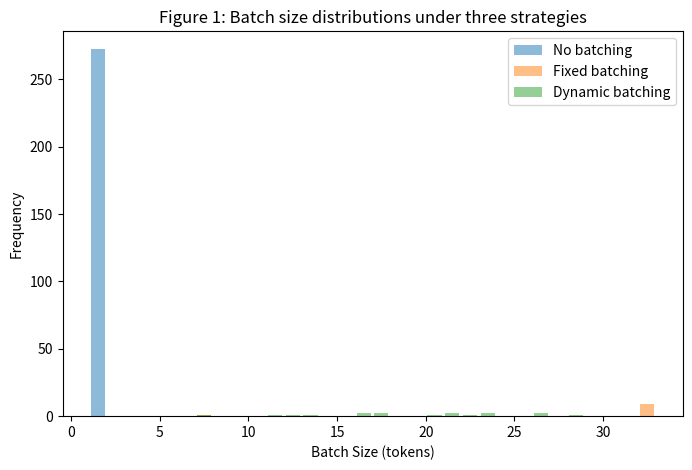
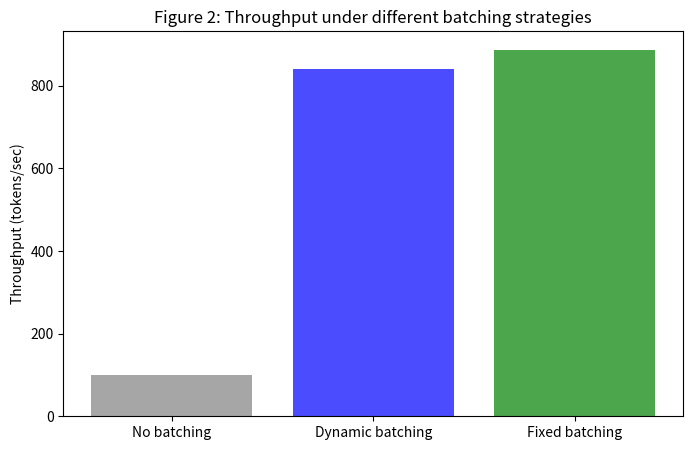
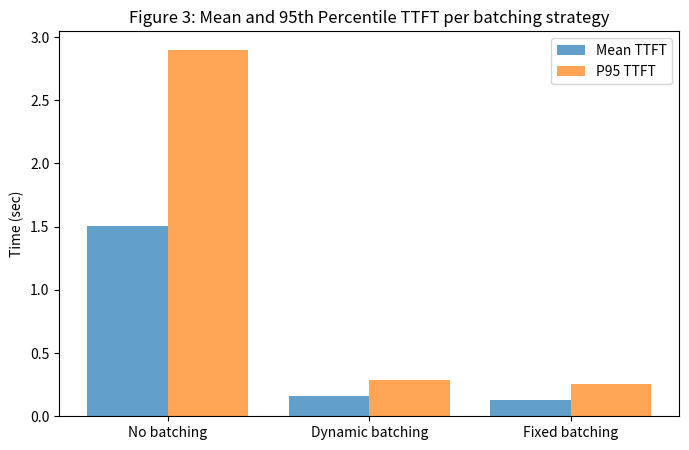
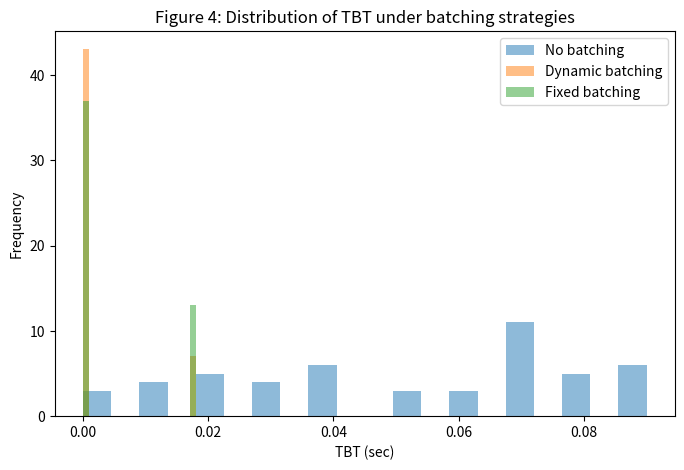

Python code for these plots, in order:
# -*- coding: utf-8 -*-
"""Batching_Testing.ipynb

Automatically generated by Colab.

Original file is located at
    https://colab.research.google.com/drive/1RaKYo_aOUeNMCf_ip9_0KS2SN4j552je
"""

#Imports
from __future__ import annotations
from dataclasses import dataclass
from typing import List, Tuple, Optional, Protocol, Dict, Any
import numpy as np
import matplotlib.pyplot as plt
import pandas as pd

"""
Represents a single LLM query, tracking its arrival time, prefill progress,
decode progress, and timestamps for TTFT and full completion.
"""

@dataclass
class Query:
    id: int #Unique identifier for query
    arrival_time: float # Time query arrives
    L: int              # Prompt length of query
    B: int              # Max response length of query
    prefill_done: int = 0 # Number of prefill tokens completed
    decode_done: int = 0 # Number of decode tokens completed
    ttft_time: float | None = None  # Time prefill completed
    completion_time: float | None = None # Simululation time when query's last token is completed
    last_decode_finish: float | None = None # Time of last decode token

"""
Returns batch service time in seconds.
c, a are in seconds.
Based on model from Li et al.
"""
def service_time(token_load: int, c: float, a: float, b0: int) -> float:

    return c + a * max(0, token_load - b0)

# A BatchItem represents one unit of work inside a GPU batch.
# Fields:
#   - query:   the Query object this work belongs to
#   - n_tokens: number of tokens to process for this query in this batch
#   - phase:   "prefill" or "decode"
# A batch can contain multiple BatchItems (one per query during decode).
BatchItem = Tuple[Query, int, str]
Batch = List[BatchItem]


class Policy(Protocol):
    """
    Interface for all batching/scheduling policies.

    A Policy decides:
      - which queries are selected for the next GPU batch,
      - how many tokens from each query to include,
      - whether the batch is a prefill or decode batch,
      - and when the batch should be dispatched (immediately or after a delay).

    The simulator will call dispatch_batch() whenever the GPU becomes idle.
    Any class that implements this method with the same signature is
    considered a valid Policy.
    """

    def dispatch_batch(
        self,
        t: float,
        prefill_queue: List[Query],
        decode_queue: List[Query],
        *,
        c: float,
        a: float,
        b0: int,
        K: int
    ) -> Tuple[Batch, Optional[float]]:
        """
        Decide what batch to run next on the GPU.

        Parameters:
        t : float
            Current simulation time.

        prefill_queue : List[Query]
            Queries that still have prefill tokens remaining.
            Prefill can include multiple tokens from the same query.

        decode_queue : List[Query]
            Queries that have finished prefill and are awaiting decode.
            Each query can contribute at most one decode token per batch.

        c, a, b0 : floats and int
            Parameters for the service-time model:
                S(b) = c + a * max(0, b - b0)
            where b is the total number of tokens in the batch.
            Note that time units are in seconds.

        K : int
            Maximum allowed number of tokens in one batch.

        Returns:
        batch : Batch
            A list of BatchItems describing the next batch to run.

        next_wakeup : Optional[float]
            If None: dispatch immediately.
            If a future time t_future is returned: the simulator will wait
            until that time before forming the batch.
        """
        ...

class DynamicBatchPolicy:
    def dispatch_batch(self, t, prefill_queue, decode_queue, *, c, a, b0, K):
        batch: Batch = []
        remaining = K

        # pick only a few queries instead of filling K
        for q in prefill_queue[:3]:  # limit number of queries
            tokens = min(q.remaining_prefill(), remaining)
            batch.append((q, tokens, "prefill"))
            remaining -= tokens

        # decode tokens if space remains
        if remaining > 0:
            for q in decode_queue[:2]:
                batch.append((q, 1, "decode"))
                remaining -= 1

        return batch, None

class ServeToCompletionPolicy:
    """
    Baseline scheduling policy: serve one query at a time until it is finished.

    Behavior:
      - Pick the earliest-arriving query.
      - Process all of its prefill tokens before decoding.
      - Then process all decode tokens for that query.
      - Never batch across multiple queries.
      - Prefill can process up to K tokens at once.
      - Decode must process exactly 1 token at a time.
    """

    def __init__(self):
        # The query currently being served (None if GPU is idle)
        self.current_query: Optional[Query] = None

        # Phase of the current query: "prefill" or "decode"
        self.current_phase: Optional[str] = None

    def dispatch_batch(
        self, t, prefill_queue, decode_queue, *, c, a, b0, K
    ):
        """
        Select the next GPU batch for this policy.

        Parameters:
        t : float
            Current simulation time.

        prefill_queue : List[Query]
            Queries with remaining prefill tokens (prompt processing).

        decode_queue : List[Query]
            Queries with remaining decode tokens (must be 1/token per batch).

        c, a, b0 : floats
            Parameters for the service-time model:
                S(b) = c + a * max(0, b - b0)

        K : int
            Max number of tokens in a batch (only meaningful for prefill).

        Returns:
        batch : List[BatchItem]
            A batch containing ONE BatchItem: (query, n_tokens, phase).

        next_time : float
            Time at which the GPU will finish this batch (t + service_time).
        """

        # CASE 1: No queries anywhere and no active query
        # Do nothing
        if not prefill_queue and not decode_queue and self.current_query is None:
            return [], None

        # CASE 2: We do not currently have a query assigned.
        # Pick the earliest-arriving query from both queues.

        if self.current_query is None:
            available = []
            available.extend(prefill_queue)
            available.extend(decode_queue)

            if not available:
                return [], None

            # Choose earliest arrival time
            q = min(available, key=lambda x: x.arrival_time)
            self.current_query = q

            # Determine starting phase
            self.current_phase = (
                "prefill" if q.prefill_done < q.L else "decode"
            )

        # Local references
        q = self.current_query
        phase = self.current_phase

        # CASE 3: If prefill just finished, switch phase to decode.
        if phase == "prefill" and q.prefill_done >= q.L:
            phase = "decode"
            self.current_phase = phase

        # CASE 4: If decode is finished, drop this query entirely
        # and immediately pick the next one via recursion.
        if phase == "decode" and q.decode_done >= q.B:
            self.current_query = None
            self.current_phase = None
            return self.dispatch_batch(
                t, prefill_queue, decode_queue, c=c, a=a, b0=b0, K=K
            )

        # CASE 5: Determine how many tokens to process for this batch.
        #  Prefill may process up to K tokens at once.
        #  Decode must only generate 1 token.

        if phase == "prefill":
            remaining = q.L - q.prefill_done
            n_tokens = min(remaining, K)      # prefill can batch
        else:  # phase == "decode"
            remaining = q.B - q.decode_done
            n_tokens = 1                      # decode always 1 token


        # CASE 6: Compute service time using token_load = n_tokens
        token_load = n_tokens
        st = service_time(token_load, c, a, b0)

        # CASE 7: Build the actual batch
        # Only one query is ever included in this policy
        batch = [(q, n_tokens, phase)]

        # GPU will finish processing this batch at time t + st
        return batch, t + st

class PrefillFirstPolicy:
    """
    Policy: Always process prefill work first.

    Behavior:
      - If any query still has prefill tokens, process them first.
      - Prefill batches can include up to K tokens.
      - Only process decode work when no prefill work remains.
      - Decode batches include exactly 1 token per query.
      - A batch may include multiple queries, but total tokens <= K.
    """

    def dispatch_batch(
        self, t, prefill_queue, decode_queue, *, c, a, b0, K
    ):
        # CASE 1: No work
        if not prefill_queue and not decode_queue:
            return [], None

        batch: Batch = []
        tokens_used = 0  # total tokens included in this batch so far

        # CASE 2: Prefill has priority
        # We collect prefill tokens from earliest-arriving queries first.
        # Prefill can take many tokens from a single query.
        if prefill_queue:
            # Serve queries in FIFO order
            for q in sorted(prefill_queue, key=lambda x: x.arrival_time):

                remaining = q.L - q.prefill_done  # remaining prefill tokens
                if remaining <= 0:
                    continue

                # Take as many tokens as possible from this query,
                # but do not exceed remaining batch capacity K.
                take = min(remaining, K - tokens_used)

                if take > 0:
                    batch.append((q, take, "prefill"))
                    tokens_used += take

                # Stop if we have filled the batch capacity
                if tokens_used >= K:
                    break

        # CASE 3: Serve decode tokens if no prefill tokens remain
        # Decode can only take 1 token per query.
        else:
            for q in sorted(decode_queue, key=lambda x: x.arrival_time):

                remaining = q.B - q.decode_done  # decode tokens left
                if remaining <= 0:
                    continue

                # Add exactly one decode token from this query
                if tokens_used < K:
                    batch.append((q, 1, "decode"))
                    tokens_used += 1

                if tokens_used >= K:
                    break

        # CASE 4: No tokens added
        if not batch:
            return [], None

        # CASE 5: Compute service time based on total token load
        token_load = sum(n for _, n, _ in batch)
        st = service_time(token_load, c, a, b0)

        # Return batch and the time when the GPU will finish processing it
        return batch, t + st

class HybridSchedulerPolicy:
    """
    Hybrid scheduling policy:

    - Queries are grouped into batches of at most Q queries.
    - Once a batch starts, it runs to completion (prefill + decode)
      before the next batch begins.
    - Within a batch, scheduling is prefill-first.
    """

    def __init__(self, Q: int):
        self.Q = Q

        # Active batch state
        self.active_batch_queries: List[Query] = []
        self.batch_active: bool = False

    def dispatch_batch(
        self,
        t: float,
        prefill_queue: List[Query],
        decode_queue: List[Query],
        *,
        c: float,
        a: float,
        b0: int,
        K: int
    ):

        # CASE 1: No active batch → try to form a new batch
        if not self.batch_active:

            if not prefill_queue and not decode_queue:
                return [], None

            # Pick up to Q earliest-arriving queries
            available = prefill_queue + decode_queue
            available.sort(key=lambda q: q.arrival_time)

            self.active_batch_queries = available[:self.Q]
            self.batch_active = True


        # CASE 2: Run one step of the active batch (prefill-first)
        batch: Batch = []
        tokens_used = 0

        # Separate active batch queries by phase
        active_prefill = [
            q for q in self.active_batch_queries
            if q.prefill_done < q.L
        ]
        active_decode = [
            q for q in self.active_batch_queries
            if q.prefill_done >= q.L and q.decode_done < q.B
        ]

        # Prefill-first
        if active_prefill:
            for q in sorted(active_prefill, key=lambda q: q.arrival_time):
                remaining = q.L - q.prefill_done
                take = min(remaining, K - tokens_used)

                if take > 0:
                    batch.append((q, take, "prefill"))
                    tokens_used += take

                if tokens_used >= K:
                    break

        # Decode only if no prefill remains
        else:
            for q in sorted(active_decode, key=lambda q: q.arrival_time):
                if tokens_used < K:
                    batch.append((q, 1, "decode"))
                    tokens_used += 1
                if tokens_used >= K:
                    break


        # CASE 3: Batch finished → clear active batch
        if not batch:
            # All queries in this batch are complete
            self.active_batch_queries = []
            self.batch_active = False
            return [], None


        # CASE 4: Compute service time
        token_load = sum(n for _, n, _ in batch)
        st = service_time(token_load, c, a, b0)

        return batch, t + st

def apply_batch_completion(
    t: float,
    batch: Batch,
    prefill_queue: List[Query],
    decode_queue: List[Query],
    *,
    warmup_id: int,
    metrics: Dict[str, List[float]],
    #last_decode_event_time: Optional[float],
):


    # Process each item in the completed batch
    for q, n_tokens, phase in batch:


        # Prefill phase update
        if phase == "prefill":

            q.prefill_done += n_tokens

            # Check if prefill completed
            if q.prefill_done >= q.L and q.ttft_time is None:
                q.ttft_time = t

                if q.id >= warmup_id:
                    metrics["ttft"].append(q.ttft_time - q.arrival_time)

                if q not in decode_queue:
                    decode_queue.append(q)

        # Decode phase update
        elif phase == "decode":

            q.decode_done += n_tokens

            # Compute per-token TBT
            if q.id >= warmup_id:
                if q.last_decode_finish is not None:
                    metrics["tbt"].append(t - q.last_decode_finish)
                    metrics["tbt_time"].append(t)
                q.last_decode_finish = t

            # If decode finishes, record completion time
            if q.decode_done >= q.B and q.completion_time is None:
                q.completion_time = t

                if q.id >= warmup_id:
                    metrics["completion"].append(q.completion_time - q.arrival_time)



    # Clean up queues
    prefill_queue[:] = [q for q in prefill_queue if q.prefill_done < q.L]

    decode_queue[:] = [
        q for q in decode_queue
        if q.prefill_done >= q.L and q.decode_done < q.B
    ]

def simulate(
    policy: Policy,
    *,
    n_queries: int = 4000,      # total number of queries the simulator will process
    warmup: int = 500,          # number of initial queries ignored in metrics
    lam: float = 1.0,         # average number query arrivals (Poisson process)
    L: int = 64,                # prefill tokens per query
    B: int = 32,                # decode tokens per query
    c_ms: float = 40.0,         # service model constant term (ms)
    a_ms: float = 0.3,          # service model slope term (ms/token)
    b0: int = 64,               # breakpoint for service model
    K: int = 128,               # batch token capacity
    seed: int = 0,
) -> Dict[str, Any]:

    rng = np.random.default_rng(seed)

    # Convert ms to seconds for service model
    c = c_ms / 1000.0
    a = a_ms / 1000.0

    # Current simulation time
    t = 0.0

    # Time of next arrival event
    next_arrival = rng.exponential(1 / lam)

    # GPU state
    gpu_busy_until: Optional[float] = None
    active_batch: Batch = []

    # Queues
    prefill_queue: List[Query] = []
    decode_queue: List[Query] = []
    all_queries: List[Query] = []

    # Metrics
    metrics = {
        "ttft": [],
        "ttft_time": [],
        "tbt": [],
        "tbt_time": [],
        "completion": [],
        "first_decode_times": []
    }


    # Completions counting for steady-state
    completed_after_warmup = 0
    target_completed = n_queries - warmup

    # Helper: dispatch a new batch if GPU is idle
    def try_dispatch():
        nonlocal active_batch, gpu_busy_until
        if gpu_busy_until is None:
            batch, finish_time = policy.dispatch_batch(
                t, prefill_queue, decode_queue, c=c, a=a, b0=b0, K=K
            )
            if batch:
                active_batch[:] = batch
                gpu_busy_until = finish_time

    # Main event loop
    while completed_after_warmup < target_completed:

        # Next arrival vs next GPU completion
        candidate_times = [next_arrival]
        if gpu_busy_until is not None:
            candidate_times.append(gpu_busy_until)

        # Advance simulation time
        t_next = min(candidate_times)
        t = t_next

        # EVENT TYPE 1: arrival
        if t == next_arrival:
            q = Query(id=len(all_queries), arrival_time=t, L=L, B=B)
            all_queries.append(q)
            prefill_queue.append(q)

            next_arrival = t + rng.exponential(1 / lam)

            try_dispatch()

        # EVENT TYPE 2: Batch Completion
        else:
            gpu_busy_until = None

            before = len(metrics["completion"])

            apply_batch_completion(
                t,
                active_batch,
                prefill_queue,
                decode_queue,
                warmup_id=warmup,
                metrics=metrics,
            )

            after = len(metrics["completion"])
            completed_after_warmup += (after - before)

            active_batch = []

            try_dispatch()

    # Throughput estimation
    post = [q for q in all_queries if q.id >= warmup and q.completion_time is not None]
    post.sort(key=lambda q: q.completion_time)

    if len(post) >= 2:
        elapsed = post[-1].completion_time - post[0].arrival_time
        throughput = len(post) / elapsed if elapsed > 0 else float("nan")
    else:
        throughput = float("nan")


    # Return metrics
    return {
        "throughput": throughput,
        "ttft": np.array(metrics["ttft"]),
        "ttft_time": np.array(metrics["ttft_time"]),
        "tbt": np.array(metrics["tbt"]),
        "tbt_time": np.array(metrics["tbt_time"]),
        "completion": np.array(metrics["completion"]),
    }

def run_demo():
    """
    Run a simple comparative demo between two batching policies:
      • Serve-to-Completion
      • Prefill-First
    """

    # Two policies to compare
    baseline = ServeToCompletionPolicy()
    prefill_first = PrefillFirstPolicy()
    hybrid = HybridSchedulerPolicy(Q=25)

    # Run simulation under each policy
    # Uses the same seed for both simulations
    r1 = simulate(baseline, seed=1)
    r2 = simulate(prefill_first, seed=1)
    r3 = simulate(hybrid, seed=1)

    # Print throughput comparison
    print("Serve-to-completion throughput:", r1["throughput"])
    print("Prefill-first throughput:", r2["throughput"])
    print("Hybrid throughput:", r3["throughput"])

    # Print TTFT
    print("Mean TTFT baseline:", r1["ttft"].mean())
    print("Mean TTFT prefill-first:", r2["ttft"].mean())
    print("Mean TTFT hybrid:", r3["ttft"].mean())

    # Print token-level TBT
    # TBT may be empty depending on workload,so guard with a length check.
    print("Mean token-level TBT baseline:",
          r1["tbt"].mean() if len(r1["tbt"]) else np.nan)

    print("Mean token-level TBT prefill-first:",
          r2["tbt"].mean() if len(r2["tbt"]) else np.nan)

    print("Mean token-level TBT hybrid:",
          r3["tbt"].mean() if len(r3["tbt"]) else np.nan)


    # Return raw results for further analysis and plotting
    return r1, r2, r3

def plot_demo_hist(r1, r2, r3, bin_width=100.0):
    """
    Plot histograms of mean TTFT and mean TBT within fixed time bins,
    now including the Hybrid scheduler.
    """

    # Helper: compute histogram of means
    def mean_hist(times, values, bin_width):
        if len(times) == 0:
            return np.array([]), np.array([])

        t_min = times.min()
        t_max = times.max()

        bins = np.arange(t_min, t_max + bin_width, bin_width)

        # Digitize into bins
        idx = np.digitize(times, bins) - 1

        bin_means = []
        bin_centers = []

        for b in range(len(bins) - 1):
            mask = (idx == b)
            if mask.any():
                bin_means.append(values[mask].mean())
                bin_centers.append((bins[b] + bins[b+1]) / 2)

        return np.array(bin_centers), np.array(bin_means)

    # TTFT histograms (by query index)
    plt.figure(figsize=(8,5))

    # Query indices
    ttft_t1 = np.arange(len(r1["ttft"]))
    ttft_t2 = np.arange(len(r2["ttft"]))
    ttft_t3 = np.arange(len(r3["ttft"]))

    c1, m1 = mean_hist(ttft_t1, r1["ttft"], bin_width)
    c2, m2 = mean_hist(ttft_t2, r2["ttft"], bin_width)
    c3, m3 = mean_hist(ttft_t3, r3["ttft"], bin_width)

    offset = bin_width * 0.2
    width = bin_width * 0.25

    plt.bar(c1 - offset, m1, width=width, label="TTFT baseline")
    plt.bar(c2, m2, width=width, label="TTFT prefill-first")
    plt.bar(c3 + offset, m3, width=width, label="TTFT hybrid")

    plt.xlabel("Query index (binned)")
    plt.ylabel("Mean TTFT (s)")
    plt.title("Mean TTFT per query (binned)")
    plt.legend()
    plt.show()

    # TBT histograms (time-based)
    plt.figure(figsize=(8,5))

    c1, m1 = mean_hist(r1["tbt_time"], r1["tbt"], bin_width)
    c2, m2 = mean_hist(r2["tbt_time"], r2["tbt"], bin_width)
    c3, m3 = mean_hist(r3["tbt_time"], r3["tbt"], bin_width)

    plt.bar(c1 - offset, m1, width=width, label="TBT baseline")
    plt.bar(c2, m2, width=width, label="TBT prefill-first")
    plt.bar(c3 + offset, m3, width=width, label="TBT hybrid")

    plt.xlabel("Time (s, binned)")
    plt.ylabel("Mean TBT (s)")
    plt.title("Mean TBT in time bins")
    plt.legend()
    plt.show()

#if __name__ == "__main__":
    #r1, r2, r3 = run_demo()
    #plot_demo_hist(r1,r2,r3)

import random
import matplotlib.pyplot as plt
from typing import List, Tuple, Optional

# Mock Query class for demonstration
class Query:
    def __init__(self, prefill_tokens: int):
        self.prefill_tokens = prefill_tokens

    def remaining_prefill(self):
        return self.prefill_tokens

    def consume_tokens(self, n: int):
        self.prefill_tokens -= n

BatchItem = Tuple[Query, int, str]
Batch = List[BatchItem]

# Define policies

class FixedBatchPolicy:
    def dispatch_batch(self, t, prefill_queue, decode_queue, *, c, a, b0, K):
        batch: Batch = []
        remaining = K
        for q in prefill_queue:
            if remaining <= 0:
                break
            tokens = min(q.remaining_prefill(), remaining)
            batch.append((q, tokens, "prefill"))
            remaining -= tokens
        return batch, None

class DynamicBatchPolicy:
    def dispatch_batch(self, t, prefill_queue, decode_queue, *, c, a, b0, K):
        batch: Batch = []
        remaining = K
        # pick only a few queries instead of filling K
        for q in prefill_queue[:3]:
            if remaining <= 0:
                break
            tokens = min(q.remaining_prefill(), remaining)
            batch.append((q, tokens, "prefill"))
            remaining -= tokens
        return batch, None

class NoBatchPolicy:
    def dispatch_batch(self, t, prefill_queue, decode_queue, *, c, a, b0, K):
        batch: Batch = []
        if prefill_queue:
            q = prefill_queue[0]
            batch.append((q, 1, "prefill"))  # always 1 token
        return batch, None

# Simulation function

def simulate(policy, num_queries=50, max_tokens_per_query=10, K=16):
    batch_sizes = []
    # generate queries with random prefill tokens
    prefill_queue = [Query(random.randint(1, max_tokens_per_query)) for _ in range(num_queries)]
    decode_queue = []  # unused in this simple demo

    t = 0.0
    while prefill_queue:
        batch, _ = policy.dispatch_batch(t, prefill_queue, decode_queue, c=0, a=0, b0=0, K=K)
        if not batch:
            break
        batch_size = sum(n for _, n, _ in batch)
        batch_sizes.append(batch_size)
        # consume tokens
        for q, n, _ in batch:
            q.consume_tokens(n)
        # remove completed queries
        prefill_queue = [q for q in prefill_queue if q.remaining_prefill() > 0]

    return batch_sizes

# Run simulations

K = 32
batch_sizes_fixed = simulate(FixedBatchPolicy(), K=K)
batch_sizes_dynamic = simulate(DynamicBatchPolicy(), K=K)
batch_sizes_nobatch = simulate(NoBatchPolicy(), K=K)

# Plot Figure 1

plt.figure(figsize=(8,5))
plt.hist(batch_sizes_nobatch, bins=range(1,K+2), alpha=0.5, label='No batching', rwidth=0.8)
plt.hist(batch_sizes_fixed, bins=range(1,K+2), alpha=0.5, label='Fixed batching', rwidth=0.8)
plt.hist(batch_sizes_dynamic, bins=range(1,K+2), alpha=0.5, label='Dynamic batching', rwidth=0.8)

plt.xlabel('Batch Size (tokens)')
plt.ylabel('Frequency')
plt.title('Figure 1: Batch size distributions under three strategies')
plt.legend()
plt.show()

# Modeling Throughput

def simulate_throughput(policy, num_queries=50, max_tokens_per_query=10, K=16, c=0.01, a=0.001, b0=8):
    total_tokens = 0
    total_time = 0.0
    prefill_queue = [Query(random.randint(1, max_tokens_per_query)) for _ in range(num_queries)]
    decode_queue = []

    t = 0.0
    while prefill_queue:
        batch, _ = policy.dispatch_batch(t, prefill_queue, decode_queue, c=c, a=a, b0=b0, K=K)
        if not batch:
            break

        # batch size
        b = sum(n for _, n, _ in batch)
        total_tokens += b

        # compute service time S(b)
        batch_time = c + a * max(0, b - b0)
        total_time += batch_time

        # consume tokens
        for q, n, _ in batch:
            q.consume_tokens(n)
        prefill_queue = [q for q in prefill_queue if q.remaining_prefill() > 0]

    throughput = total_tokens / total_time if total_time > 0 else 0.0
    return throughput

# Run simulations

K = 16
throughput_nobatch = simulate_throughput(NoBatchPolicy(), K=K)
throughput_fixed = simulate_throughput(FixedBatchPolicy(), K=K)
throughput_dynamic = simulate_throughput(DynamicBatchPolicy(), K=K)

# Plot Figure 2

strategies = ['No batching', 'Dynamic batching', 'Fixed batching']
throughputs = [throughput_nobatch, throughput_dynamic, throughput_fixed]

plt.figure(figsize=(8,5))
plt.bar(strategies, throughputs, color=['gray', 'blue', 'green'], alpha=0.7)
plt.ylabel('Throughput (tokens/sec)')
plt.title('Figure 2: Throughput under different batching strategies')
plt.show()

class Query:
    def __init__(self, prefill_tokens: int):
        self.prefill_tokens = prefill_tokens
        self.first_token_time: float = None  # record TTFT
        self.token_times: List[float] = []   # record TBT

    def remaining_prefill(self):
        return self.prefill_tokens

    # Updated to accept time 't'
    def consume_tokens(self, n: int, t: float):
        if self.first_token_time is None:
            self.first_token_time = t
        # record time for each token in this batch
        for _ in range(n):
            self.token_times.append(t)
        self.prefill_tokens -= n


def simulate_ttf_tbt(policy, num_queries=50, max_tokens=10, K=16, c=0.01, a=0.001, b0=8):
    t = 0.0
    # create all queries
    all_queries = [Query(random.randint(1, max_tokens)) for _ in range(num_queries)]
    prefill_queue = all_queries.copy()
    decode_queue = []

    while prefill_queue:
        batch, _ = policy.dispatch_batch(t, prefill_queue, decode_queue, c=c, a=a, b0=b0, K=K)
        if not batch:
            break

        # total tokens in batch
        b = sum(n for _, n, _ in batch)
        batch_time = c + a * max(0, b - b0)

        # record times for TTFT and TBT
        for q, n, _ in batch:
            q.consume_tokens(n, t)

        t += batch_time
        # remove completed queries
        prefill_queue = [q for q in prefill_queue if q.remaining_prefill() > 0]

    # compute TTFT and TBT statistics using all queries
    ttft_list = [q.first_token_time for q in all_queries if q.first_token_time is not None]
    tbt_list = [max(q.token_times) - min(q.token_times) for q in all_queries if q.token_times]

    return ttft_list, tbt_list

# Run simulations for all strategies

K = 16
policies = {
    "No batching": NoBatchPolicy(),
    "Dynamic batching": DynamicBatchPolicy(),
    "Fixed batching": FixedBatchPolicy()
}

ttft_stats = {}
tbt_stats = {}

for name, policy in policies.items():
    ttft_list, tbt_list = simulate_ttf_tbt(policy, K=K)
    ttft_stats[name] = {
        'mean': sum(ttft_list)/len(ttft_list),
        'p95': sorted(ttft_list)[int(0.95*len(ttft_list))]
    }
    tbt_stats[name] = tbt_list

# Figure 3: TTFT mean and P95

labels = list(ttft_stats.keys())
mean_ttft = [ttft_stats[l]['mean'] for l in labels]
p95_ttft = [ttft_stats[l]['p95'] for l in labels]

x = range(len(labels))
plt.figure(figsize=(8,5))
plt.bar(x, mean_ttft, width=0.4, label='Mean TTFT', alpha=0.7)
plt.bar([i+0.4 for i in x], p95_ttft, width=0.4, label='P95 TTFT', alpha=0.7)
plt.xticks([i+0.2 for i in x], labels)
plt.ylabel('Time (sec)')
plt.title('Figure 3: Mean and 95th Percentile TTFT per batching strategy')
plt.legend()
plt.show()

# Figure 4: TBT distributions

plt.figure(figsize=(8,5))
for name in labels:
    plt.hist(tbt_stats[name], bins=20, alpha=0.5, label=name)
plt.xlabel('TBT (sec)')
plt.ylabel('Frequency')
plt.title('Figure 4: Distribution of TBT under batching strategies')
plt.legend()
plt.show()